Dataset: real_data (GitHub, segnimekonnen7/budget-buddy). Classes: bacterial blight, brown spot, healthy, leaf blast.

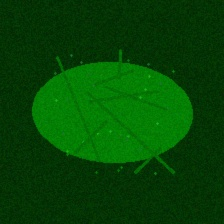
Label: healthy

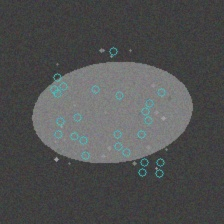
Label: brown spot

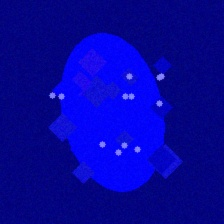
Label: leaf blast

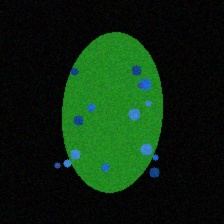
Label: bacterial blight

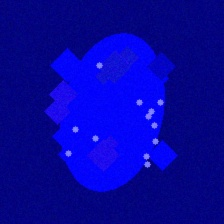
Label: leaf blast

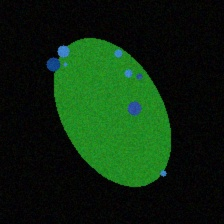
Label: bacterial blight
